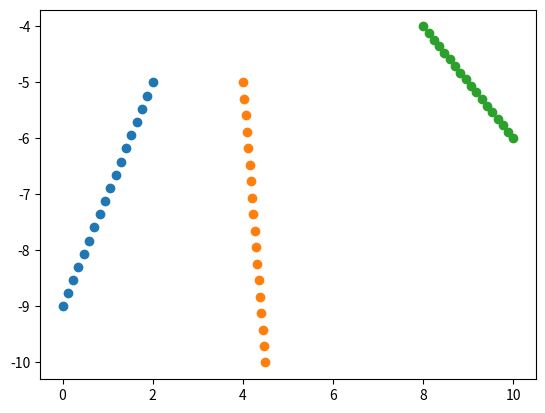

Generate this figure with matplotlib: (Note: this script raises an exception after producing the figure.)
from collections import namedtuple

from scipy.stats import linregress
import matplotlib.pyplot as plt
import numpy as np

LinregressResult = namedtuple('LinregressResult', ('slope', 'intercept',
                                                   'rvalue', 'pvalue',
                                                   'stderr'))
Point = namedtuple("Point", ("x", "y"))
Line = namedtuple("Line", ("p1", "p2"))

def point_in_polygon(target, poly):
    """ Ray-casting point-in-polygon algorithm (`http://en.wikipedia.org/wiki/Point_in_polygon`).

    Args:
        target (array-like): point to test
        poly (ndarray): shape of (n, 2), vertexes comprising the polygon.
    
    Returns:
        bool: if target is inside the poly
    """
    target = Point(*target)

    inside = False
    # Build list of coordinate pairs
    # First, turn it into named tuples

    poly = list(map(lambda p: Point(*p), poly))

    # Make two lists, with list2 shifted forward by one and wrapped around
    list1 = poly
    list2 = poly[1:] + [poly[0]]
    poly = list(map(Line, list1, list2))

    for l in poly:
        p1 = l.p1
        p2 = l.p2

        if p1.y == p2.y:
            # This line is horizontal and thus not relevant.
            continue
        if max(p1.y, p2.y) < target.y or target.y <= min(p1.y, p2.y):
            # This line is too high or low
            continue
        if target.x < min(p1.x, p2.x):
            # Ignore this line because it's to the right of our point
            continue
        # Now, the line still might be to the right of our target point, but 
        # still to the right of one of the line endpoints.
        rise = p1.y - p2.y
        run =  p1.x - p2.x
        try:
            slope = rise / float(run)
        except ZeroDivisionError:
            slope = float('inf')

        # Find the x-intercept, that is, the place where the line we are
        # testing equals the y value of our target point.

        # Pick one of the line points, and figure out what the run between it
        # and the target point is.
        rise_to_intercept = target.y - p1.y
        x_intercept = p1.x + rise_to_intercept / slope
        if target.x < x_intercept:
            # We almost crossed the line.
            continue

        inside = not inside

    return inside


def filter_lines(lrs):
    """Filter out low-quality and redundant lines
    
    Args:
        lrs (List or ndarray): lines represented by points
    
    Returns:
        (List[LinregressResult]): high-quality lines represented by slope and intercept
    """
    # first filter out high stderror regression results
    lrs = [lr for lr in lrs if lr.stderr < 0.15]
    i = 0
    while i < len(lrs) - 1:
        lr1 = lrs[i]
        lr2 = lrs[i + 1]
        if lr1.slope < lr2.slope and (lr1.slope > 0 or lr2.slope < 0):
            lrs.pop(i + 1)
        elif (abs((lrs[0].slope - lrs[1].slope) / (1e-5 + lrs[1].slope)) < 0.1
              or abs((lrs[0].intercept - lrs[1].intercept)
                     / (1e-5 + lrs[1].intercept)) < 0.1):
            lrs.pop(i + 1)
        else:
            i += 1
    return lrs


def area_of_polygon(polygon):
    polygon = np.array(polygon)
    N = len(polygon)
    x2y1 = polygon[np.arange(1, N + 1) % N, 0].dot(polygon[:, 1])
    x1y2 = polygon[np.arange(1, N + 1) % N, 1].dot(polygon[:, 0])
    area = 0.5 * abs(x2y1 - x1y2)
    return area


def inter_point(lr1, lr2):
    """Calculate the intersection of two lines.
    Args:
        lr1 (LinregressResult): line1 represented by slope and intercept.
        lr2 (LinregressResult): silimar to lr1.
    
    Returns:
        tuple: point of intersection (x, y).
    """
    x = (lr1.intercept - lr2.intercept) / (lr2.slope - lr1.slope)
    y = x * lr1.slope + lr1.intercept
    return (x, y)


def split_rectangle(lines, shape, bounds=(0, 1, 0.25, 1)):
    """Split with lines a rectangle locating at origin. 
    
    Args:
        lines (List or ndarray): lines represented by points
        shape (tuple or List): shape of rectangle to split
        bounds (tuple or List): left, right, top, bottom boundaries. Default to 0, 1, 1/4, 1
    
    Returns:
        (List[ndarray]): splitted polygons represented by vertexes
    """
    prec = 4
    w, h = shape
    bounds = np.multiply(bounds, [w, w, h, h])
    x_min, x_max, y_min, y_max = bounds
    lrs = [linregress(line) for line in lines]
    lrs = filter_lines(lrs) # filter abnormal lines
    
    if len(lrs) > 1:
        inter_points = list(map(inter_point, lrs[:-1], lrs[1:]))
        y_min = max(_[1] for _ in inter_points)
        assert y_min < y_max

    lrs.insert(0, LinregressResult(-0.001, y_min, 0, 0, 0))
    lrs.insert(len(lrs), LinregressResult(0.001, y_min, 0, 0, 0))
    
    lanes = []
    for lr1, lr2 in zip(lrs[:-1], lrs[1:]):
        polygons = []
        x1 = np.clip((y_max - lr1.intercept) / lr1.slope, 0, w)
        y1 = x1 * lr1.slope + lr1.intercept
        polygons.append([x1, y1])

        x2 = np.clip((y_max - lr2.intercept) / lr2.slope, 0, w)
        y2 = x2 * lr2.slope + lr2.intercept

        if x1 == 0 and x2 > 0:
            polygons.append([0, y_max])
        if x1 < w and x2 == w:
            polygons.append([w, y_max])

        polygons.append([x2, y2])

        x3 = (lr1.intercept - lr2.intercept) / (lr2.slope - lr1.slope)
        y3 = np.clip(x3 * lr1.slope + lr1.intercept, y_min, y_max)
        if y3 == y_min and x3 != (y_min - lr2.intercept ) / lr2.slope:
            polygons.append([(y_min - lr2.intercept ) / lr2.slope, y_min])
            polygons.append([(y_min - lr1.intercept ) / lr1.slope, y_min])
        else:
            polygons.append([x3, y3])

        lane = np.vstack(polygons).round(prec)

        lanes.append(lane)

    return lanes


if __name__ == '__main__':
    w = h = 10.
    ls = [(-2, 9), (10, -35), (1, -4)] # List[(slope, intercept)]
    lines = []
    xs = [np.linspace(0, 2, 18), np.linspace(4, 4.5, 18), np.linspace(8, 10, 18)]
    # test cases
    # ls = []; xs = []
    # ls = ls[:2]; xs = xs[:2]
    # ls = ls[:1]; xs = xs[:1]
    # ls = ls[1:2]; xs = xs[1:2]
    # ls = ls[2:3]; xs = xs[2:3]
    for i, l in enumerate(ls):
        y = xs[i] * l[0] + l[1]
        lines.append(np.stack([xs[i], y], -1))

    for line in lines:
        plt.scatter(line[:, 0], -line[:, 1])

    lanes = split_rectangle(lines, (w, h), bounds=(0, 1, 0.25, 0.9))
    view_point = (w / 2, h * 9 / 10)
    main_lane = [point_in_polygon(view_point, _) for _ in lanes].index(True)

    for i, lane in enumerate(lanes):
        lane = np.vstack([lane, lane[None, 0]])
        plt.plot(lane[:, 0], -lane[:, 1])
    plt.arrow(w / 2, -h, dx=0., dy=1, width=0.2, ec='blue')
    plt.text(lanes[main_lane].mean(0)[0], -lanes[main_lane].mean(0)[1], s='Main')
    
    # point-in-lane test
    for p in np.random.uniform(0, w, (250, 2)):
        inside = point_in_polygon(p, lanes[main_lane])
        color = 'blue' if inside else 'black'
        marker = '+' if inside else 'x'
        plt.scatter(p[0], -p[1], marker=marker, color=color)

    plt.xlim(- 0.1, w + 0.1)
    plt.ylim(- h - 0.1,  0.1)
    plt.axis('off')
    
